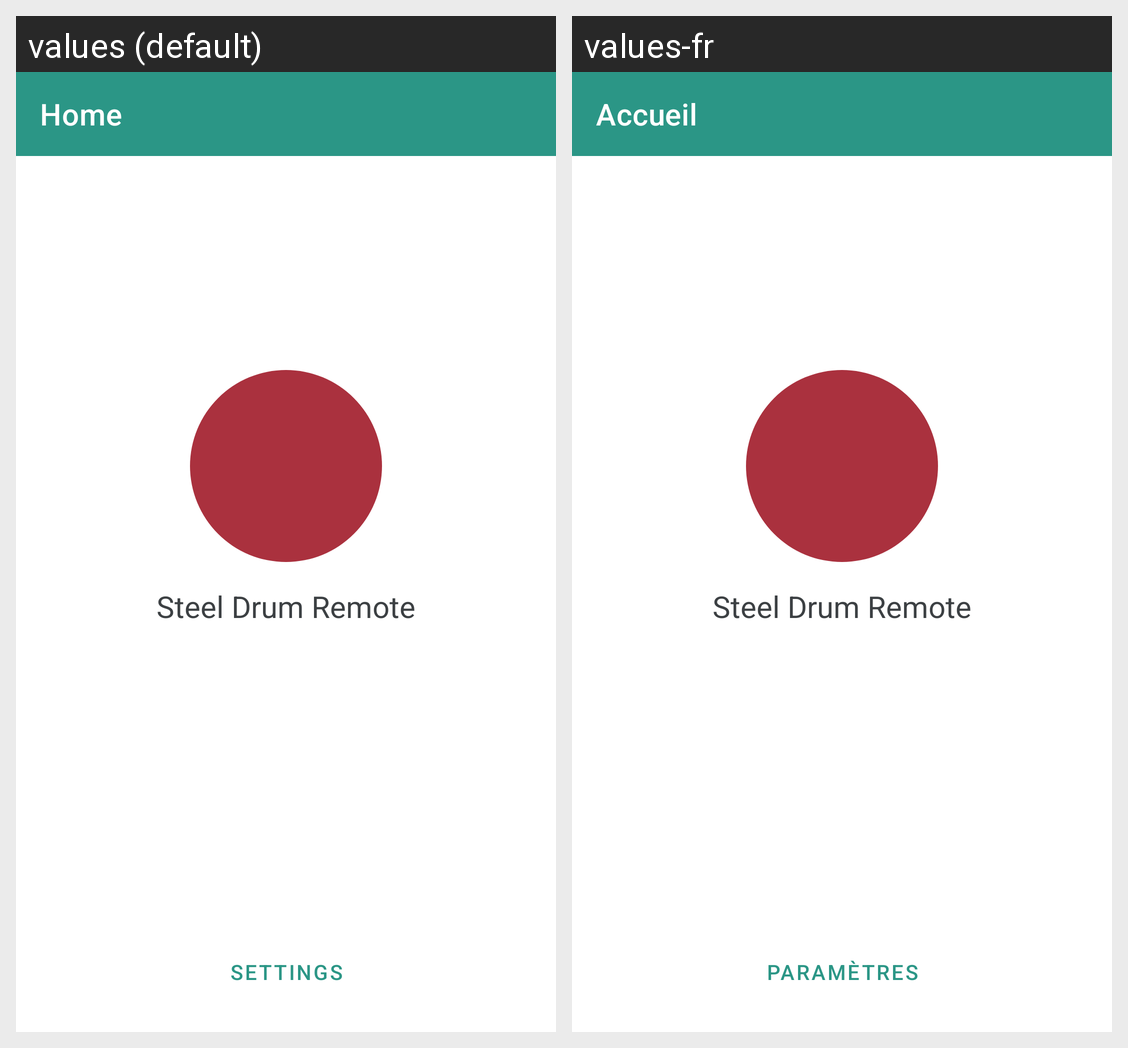

Strings drawn on this Android screen and how each of the app's shown locales translates them:
Android screen res/layout/activity_main.xml rendered under 2 locales, left to right: values (default), values-fr. Device: Nexus 5 (rendered at 1080×1920; each locale shown at half size, 540×960, under a caption strip naming it); theme Theme.SteelDrumRemote.NoActionBar.
Strings drawn on this screen, with the default value and each locale's value (text and hints the layout hard-codes, and strings that could not be matched under every locale, appear in the picture but are not listed):

title_activity_main
  values: Home
  values-fr: Accueil

settings
  values: Settings
  values-fr: Paramètres

app_name
  values: Steel Drum Remote
  values-fr: Steel Drum Remote  [not translated; the default value is used]
